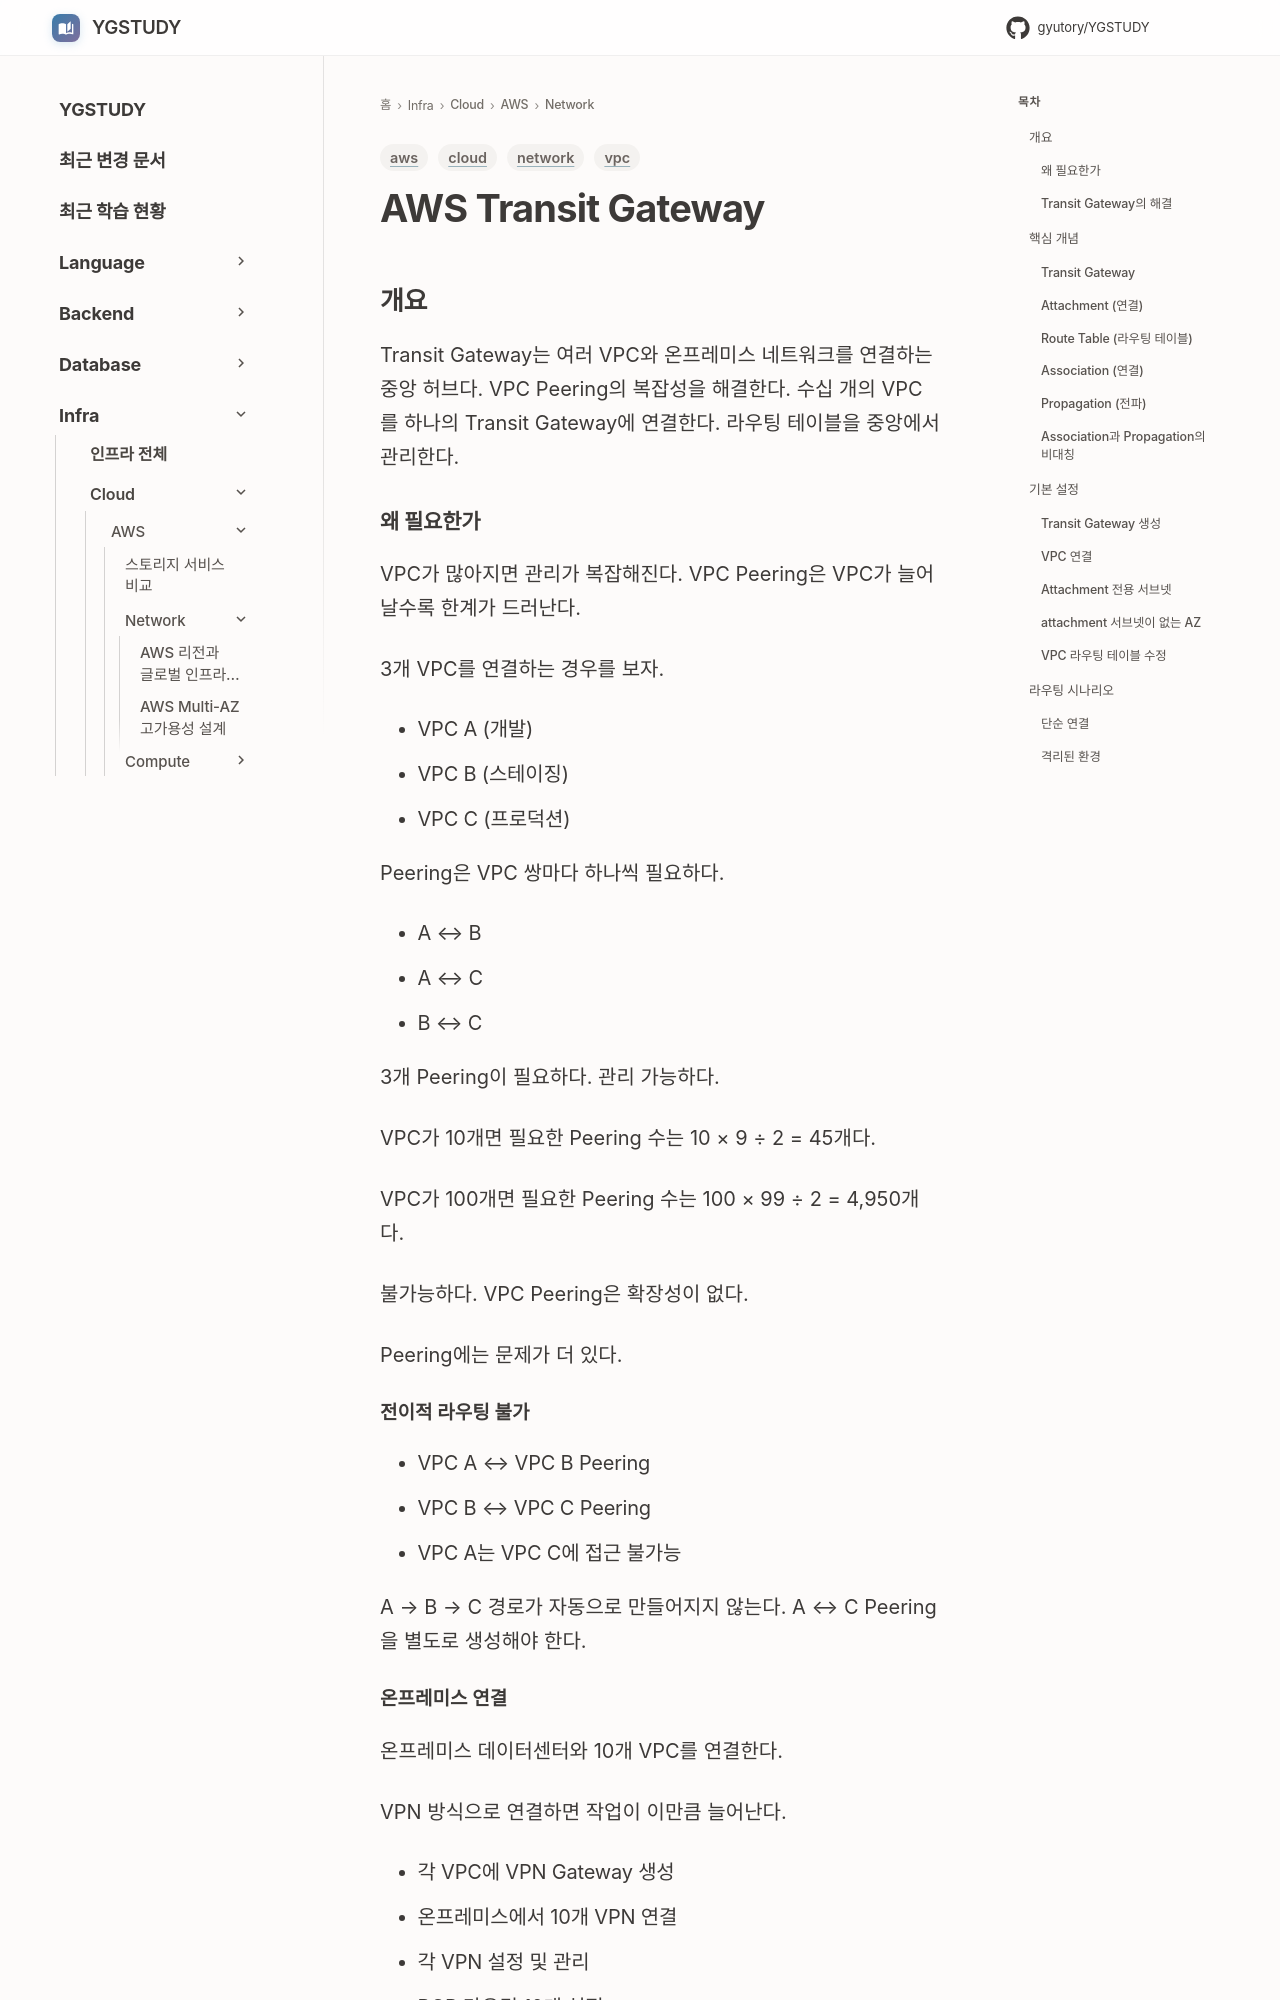

repository: GYUTORY/YGSTUDY · page: Cloud/AWS/Network/Transit_Gateway/index.html · generator: mkdocs

---
title: AWS Transit Gateway
tags: [aws, vpc, network, cloud]
updated: 2026-11-25
---

# AWS Transit Gateway

## 개요

Transit Gateway는 여러 VPC와 온프레미스 네트워크를 연결하는 중앙 허브다. VPC Peering의 복잡성을 해결한다. 수십 개의 VPC를 하나의 Transit Gateway에 연결한다. 라우팅 테이블을 중앙에서 관리한다.

### 왜 필요한가

VPC가 많아지면 관리가 복잡해진다. VPC Peering은 VPC가 늘어날수록 한계가 드러난다.

3개 VPC를 연결하는 경우를 보자.

- VPC A (개발)
- VPC B (스테이징)
- VPC C (프로덕션)

Peering은 VPC 쌍마다 하나씩 필요하다.

- A ↔ B
- A ↔ C
- B ↔ C

3개 Peering이 필요하다. 관리 가능하다.

VPC가 10개면 필요한 Peering 수는 10 × 9 ÷ 2 = 45개다.

VPC가 100개면 필요한 Peering 수는 100 × 99 ÷ 2 = 4,950개다.

불가능하다. VPC Peering은 확장성이 없다.

Peering에는 문제가 더 있다.

#### 전이적 라우팅 불가

- VPC A ↔ VPC B Peering
- VPC B ↔ VPC C Peering
- VPC A는 VPC C에 접근 불가능

A → B → C 경로가 자동으로 만들어지지 않는다. A ↔ C Peering을 별도로 생성해야 한다.

#### 온프레미스 연결

온프레미스 데이터센터와 10개 VPC를 연결한다.

VPN 방식으로 연결하면 작업이 이만큼 늘어난다.

- 각 VPC에 VPN Gateway 생성
- 온프레미스에서 10개 VPN 연결
- 각 VPN 설정 및 관리
- BGP 라우팅 10개 설정

복잡하고 에러 발생 가능성이 높다.

#### 라우팅 테이블 관리

각 VPC마다 라우팅 테이블을 관리한다. 새 VPC를 추가하면 모든 VPC의 라우팅 테이블을 수정해야 한다.
